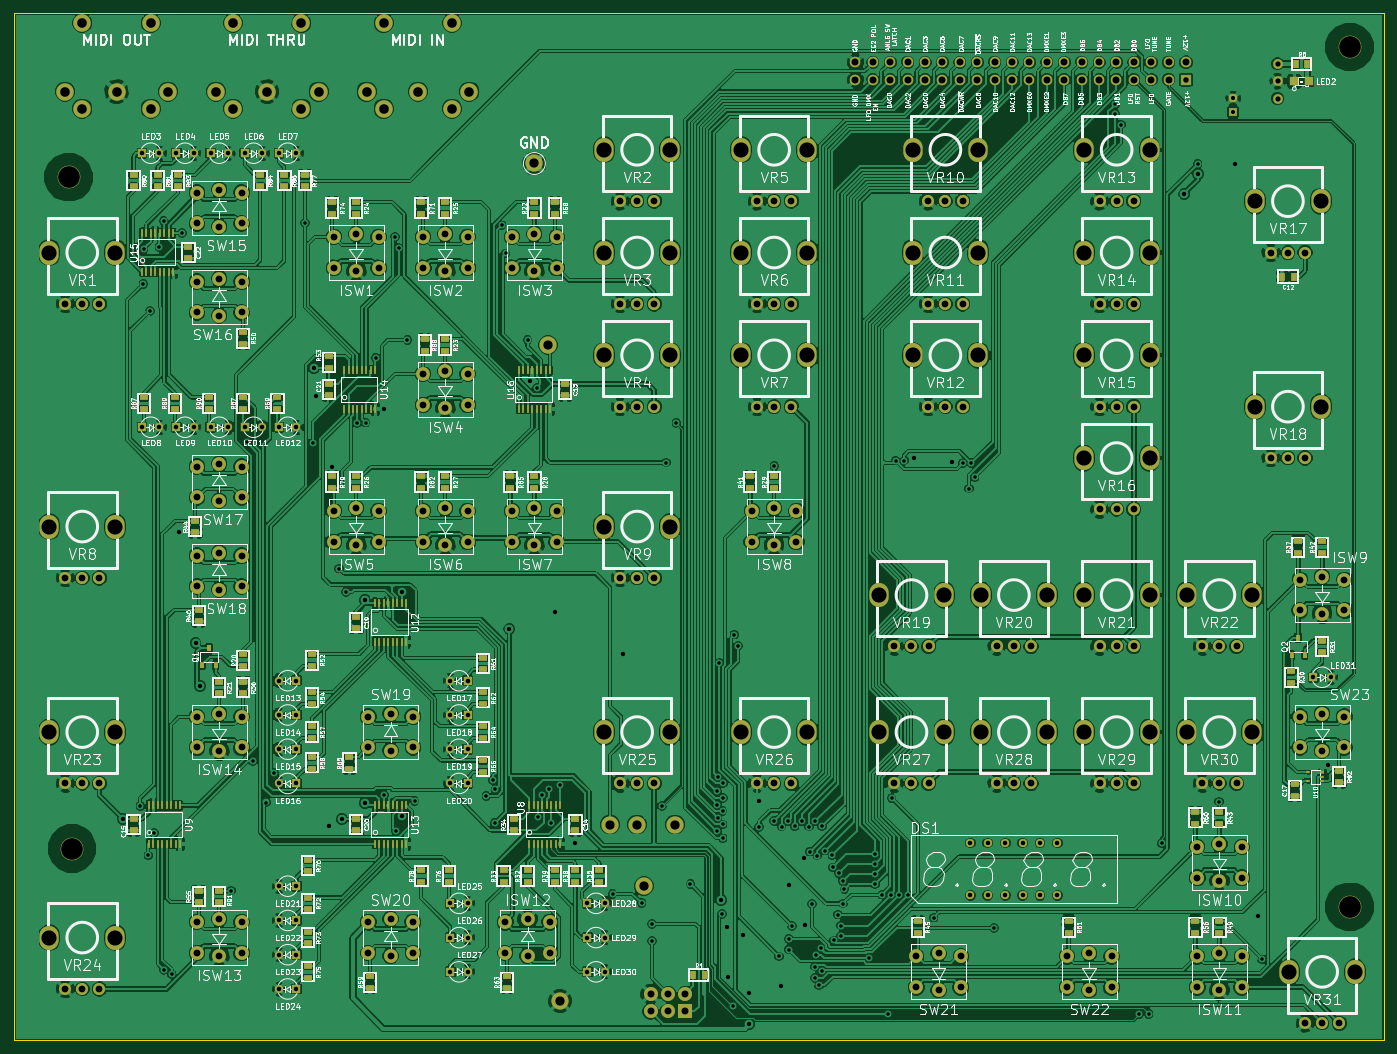
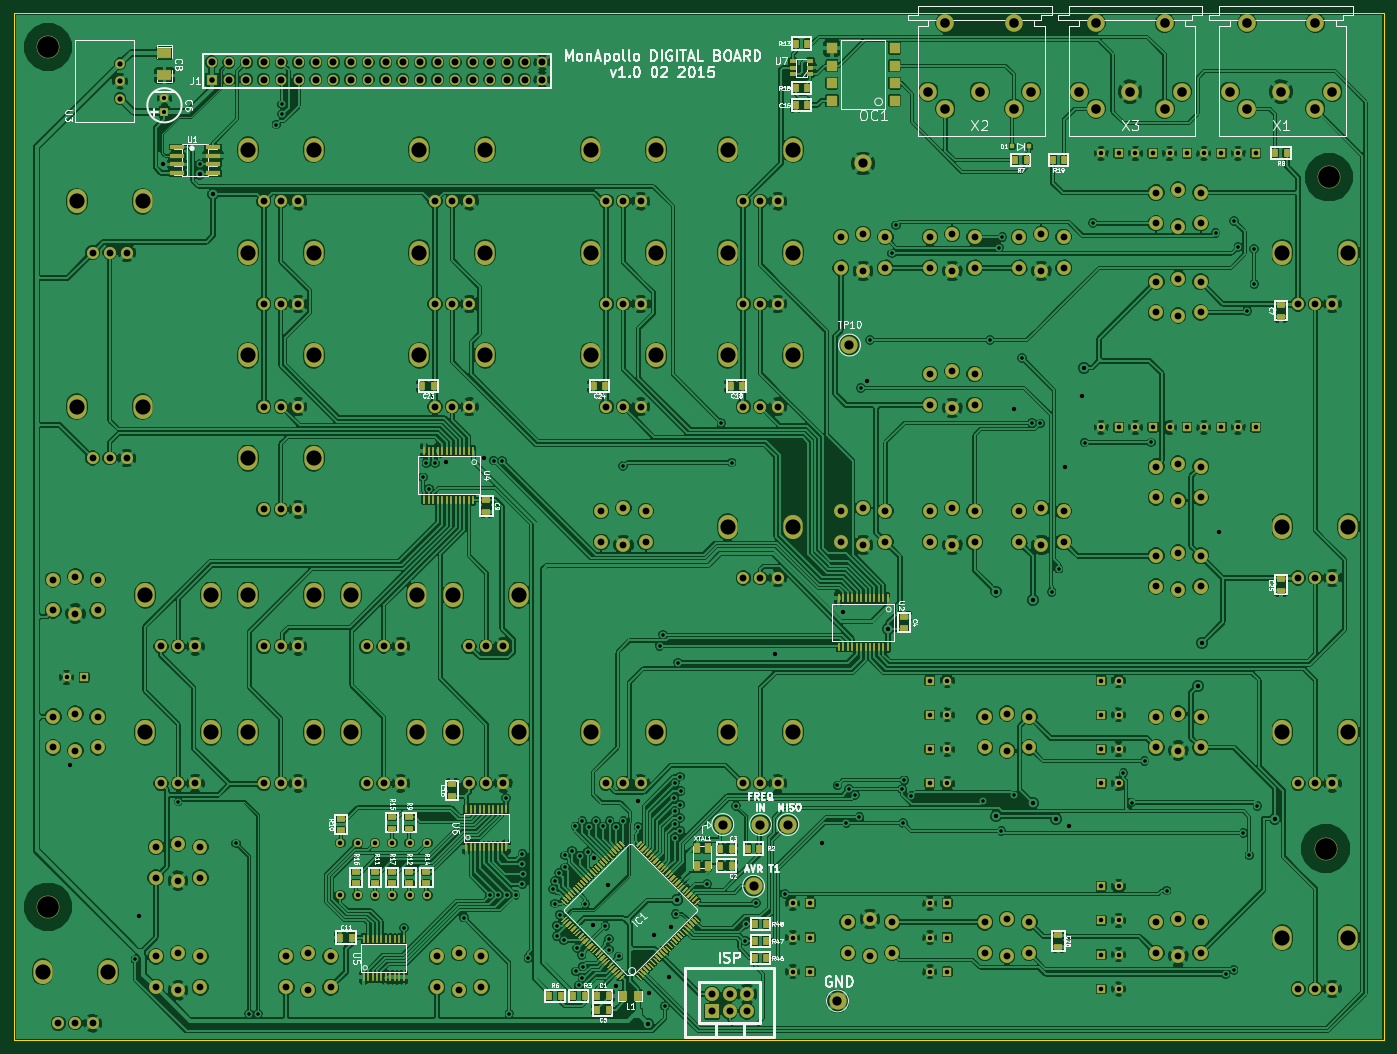
Circuit board: 8 layer files. Board 200.0 x 150.0 mm.
- bottom_copper: digital-board-B_Cu.gbl (905820 bytes)
- bottom_mask: digital-board-B_Mask.gbs (33981 bytes)
- bottom_silk: digital-board-B_SilkS.gbo (104094 bytes)
- outline: digital-board-Edge_Cuts.gbr (415 bytes)
- top_copper: digital-board-F_Cu.gtl (922881 bytes)
- top_mask: digital-board-F_Mask.gts (19529 bytes)
- top_silk: digital-board-F_SilkS.gto (312243 bytes)
- drill: digital-board.drl (9953 bytes)

=== bottom_copper: digital-board-B_Cu.gbl (905820 bytes, source omitted) ===
=== bottom_mask: digital-board-B_Mask.gbs (33981 bytes, source omitted) ===
=== bottom_silk: digital-board-B_SilkS.gbo (104094 bytes, source omitted) ===
=== outline: digital-board-Edge_Cuts.gbr ===
%FSLAX46Y46*%
G04 Gerber Fmt 4.6, Leading zero omitted, Abs format (unit mm)*
G04 Created by KiCad (PCBNEW (2014-09-02 BZR 5112)-product) date 2015-02-13 10:23:51 PM*
%MOMM*%
G01*
G04 APERTURE LIST*
%ADD10C,0.500000*%
%ADD11C,0.150000*%
G04 APERTURE END LIST*
D10*
D11*
X0Y-150000000D02*
X0Y0D01*
X200000000Y-150000000D02*
X0Y-150000000D01*
X200000000Y0D02*
X200000000Y-150000000D01*
X0Y0D02*
X200000000Y0D01*
M02*

=== top_copper: digital-board-F_Cu.gtl (922881 bytes, source omitted) ===
=== top_mask: digital-board-F_Mask.gts (19529 bytes, source omitted) ===
=== top_silk: digital-board-F_SilkS.gto (312243 bytes, source omitted) ===
=== drill: digital-board.drl (9953 bytes, source omitted) ===
